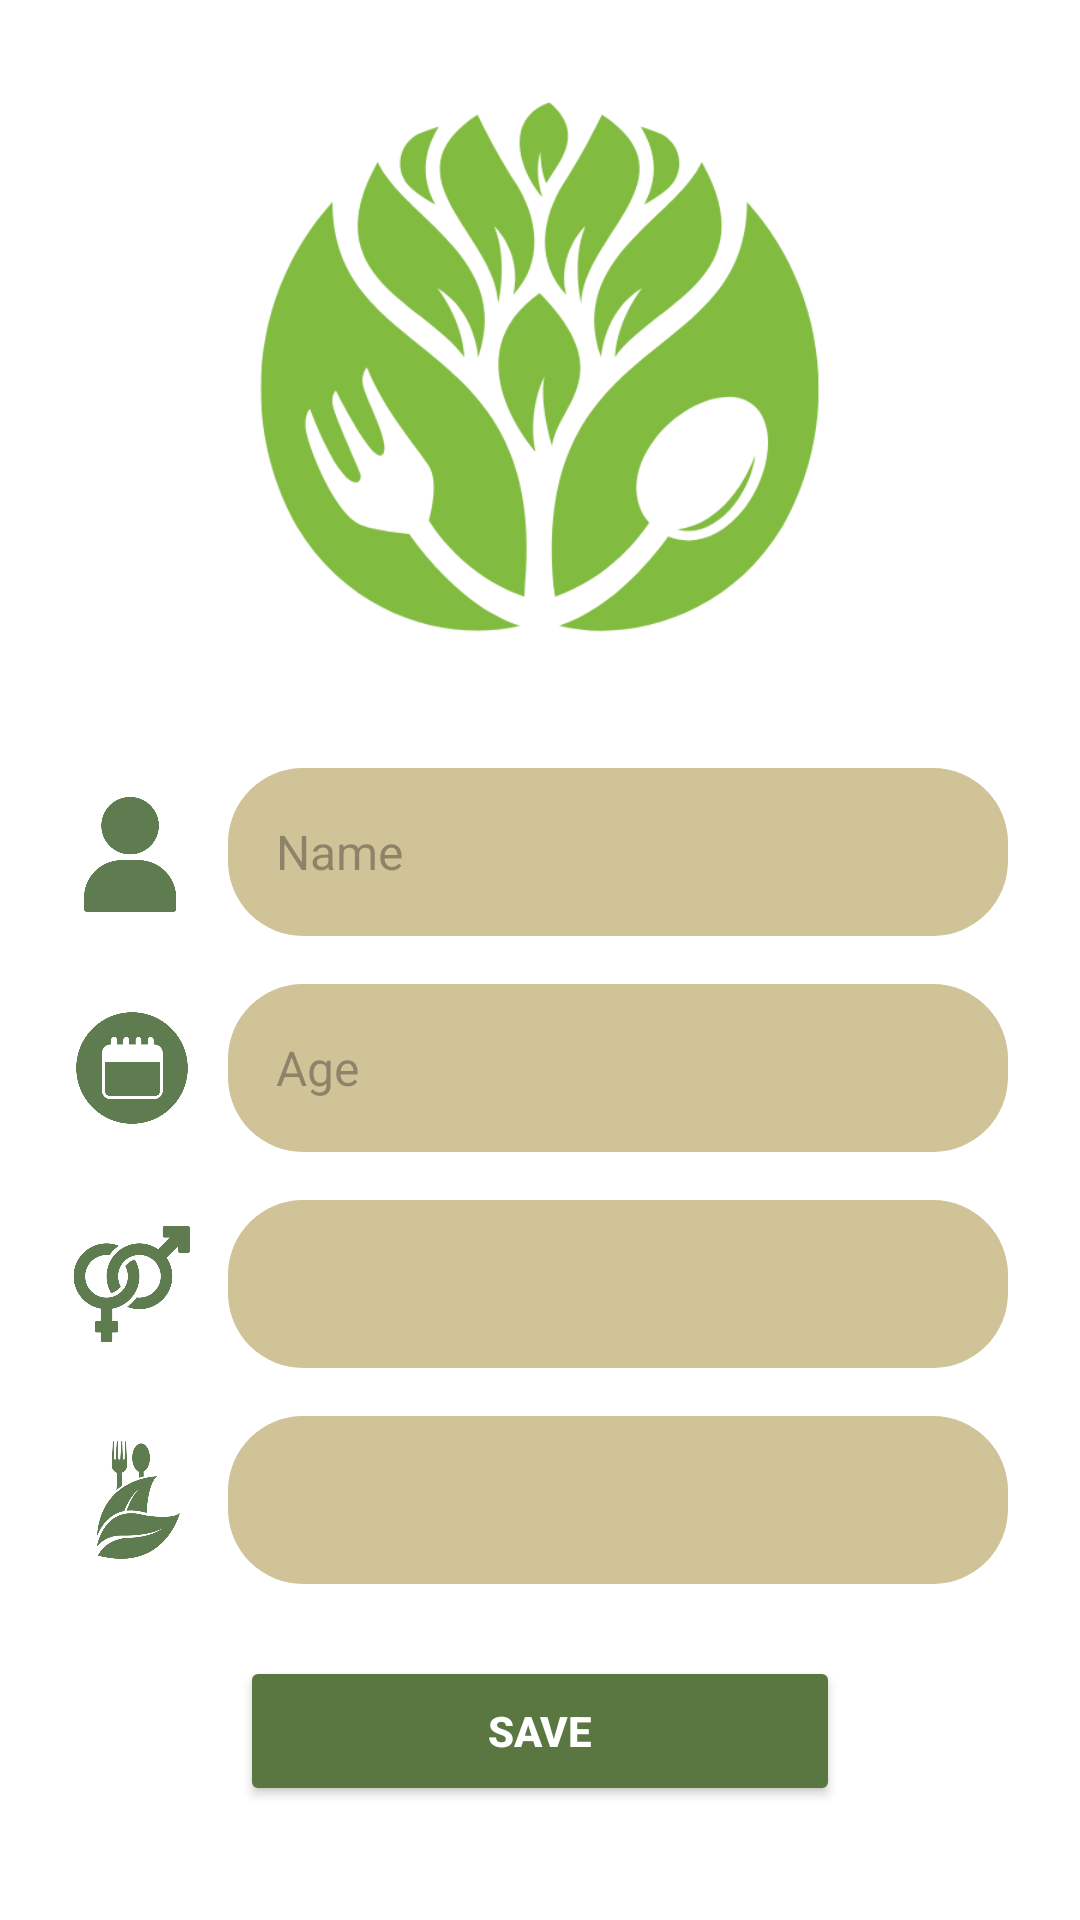

Layout XML and referenced resources for this Android screen:
<!-- AndroidManifest.xml: application theme Theme.GreenPlate -->
<!-- res/layout/activity_profile.xml -->
<?xml version="1.0" encoding="utf-8"?>
<ScrollView xmlns:android="http://schemas.android.com/apk/res/android"
    android:layout_width="match_parent"
    android:layout_height="match_parent"
    android:background="@color/background"
    android:padding="24dp">

    <LinearLayout
        android:layout_width="match_parent"
        android:layout_height="wrap_content"
        android:orientation="vertical"
        android:gravity="center_horizontal">

        
        <ImageView
            android:id="@+id/logoImage"
            android:layout_width="400dp"
            android:layout_height="200dp"
            android:src="@drawable/logo2"
            android:layout_marginBottom="32dp"
            android:contentDescription="Logo" />

        
        <LinearLayout
            android:layout_width="match_parent"
            android:layout_height="wrap_content"
            android:layout_marginBottom="16dp"
            android:orientation="horizontal"
            android:gravity="center_vertical">

            <ImageView
                android:layout_width="40dp"
                android:layout_height="40dp"
                android:layout_marginEnd="12dp"
                android:src="@drawable/name"
                android:contentDescription="User Icon" />

            <EditText
                android:id="@+id/nameEditText"
                android:layout_width="30dp"
                android:layout_height="56dp"
                android:layout_weight="1"
                android:hint="Name"
                android:background="@drawable/rounded"
                android:paddingStart="16dp"
                android:textSize="16sp"
                android:textColor="#000" />
        </LinearLayout>

        
        <LinearLayout
            android:layout_width="match_parent"
            android:layout_height="wrap_content"
            android:layout_marginBottom="16dp"
            android:orientation="horizontal"
            android:gravity="center_vertical">

            <ImageView
                android:layout_width="40dp"
                android:layout_height="40dp"
                android:layout_marginEnd="12dp"
                android:src="@drawable/age"
                android:contentDescription="Age Icon" />

            <EditText
                android:id="@+id/ageEditText"
                android:layout_width="0dp"
                android:layout_height="56dp"
                android:layout_weight="1"
                android:hint="Age"
                android:inputType="number"
                android:background="@drawable/rounded"
                android:paddingStart="16dp"
                android:textSize="16sp"
                android:textColor="#000" />
        </LinearLayout>

        
        <LinearLayout
            android:layout_width="match_parent"
            android:layout_height="wrap_content"
            android:layout_marginBottom="16dp"
            android:orientation="horizontal"
            android:gravity="center_vertical">

            <ImageView
                android:layout_width="40dp"
                android:layout_height="40dp"
                android:layout_marginEnd="12dp"
                android:src="@drawable/gender"
                android:contentDescription="Gender Icon" />

            <Spinner
                android:id="@+id/genderSpinner"
                android:layout_width="0dp"
                android:layout_height="56dp"
                android:layout_weight="1"
                android:background="@drawable/rounded"
                android:paddingStart="16dp" />
        </LinearLayout>

        
        <LinearLayout
            android:layout_width="match_parent"
            android:layout_height="wrap_content"
            android:layout_marginBottom="24dp"
            android:orientation="horizontal"
            android:gravity="center_vertical">

            <ImageView
                android:layout_width="40dp"
                android:layout_height="40dp"
                android:layout_marginEnd="12dp"
                android:src="@drawable/pref"
                android:contentDescription="Preference Icon" />

            <Spinner
                android:id="@+id/preferenceSpinner"
                android:layout_width="0dp"
                android:layout_height="56dp"
                android:layout_weight="1"
                android:background="@drawable/rounded"
                android:paddingStart="16dp" />
        </LinearLayout>

        
        <Button
            android:id="@+id/saveButton"
            android:layout_width="200dp"
            android:layout_height="50dp"
            android:text="Save"
            android:textStyle="bold"
            android:textColor="#FFFFFF"
            android:backgroundTint="#5B7741"
            android:layout_gravity="center"
            android:elevation="4dp" />
    </LinearLayout>
</ScrollView>
<!-- resources referenced by this layout -->
<resources>
  <color name="background">#FFFFFF</color>
  <!-- drawable age: png bitmap (drawable, 13105 bytes) -->
  <!-- drawable gender: png bitmap (drawable, 17455 bytes) -->
  <!-- drawable logo2: png bitmap (drawable, 33572 bytes) -->
  <!-- drawable name: png bitmap (drawable, 10677 bytes) -->
  <!-- drawable pref: png bitmap (drawable, 18326 bytes) -->
  <!-- drawable rounded (drawable) -->
  <shape xmlns:android="http://schemas.android.com/apk/res/android">
      <solid android:color="#D0C397" />
      <corners android:radius="25dp" />
  </shape>
  <style name="Theme.GreenPlate" parent="Theme.Material3.DayNight.NoActionBar">
          
          <item name="colorPrimary">@color/textColor</item>
          <item name="android:windowBackground">@color/background</item>
  
      </style>
  <color name="textColor">#5B7741</color>
</resources>
